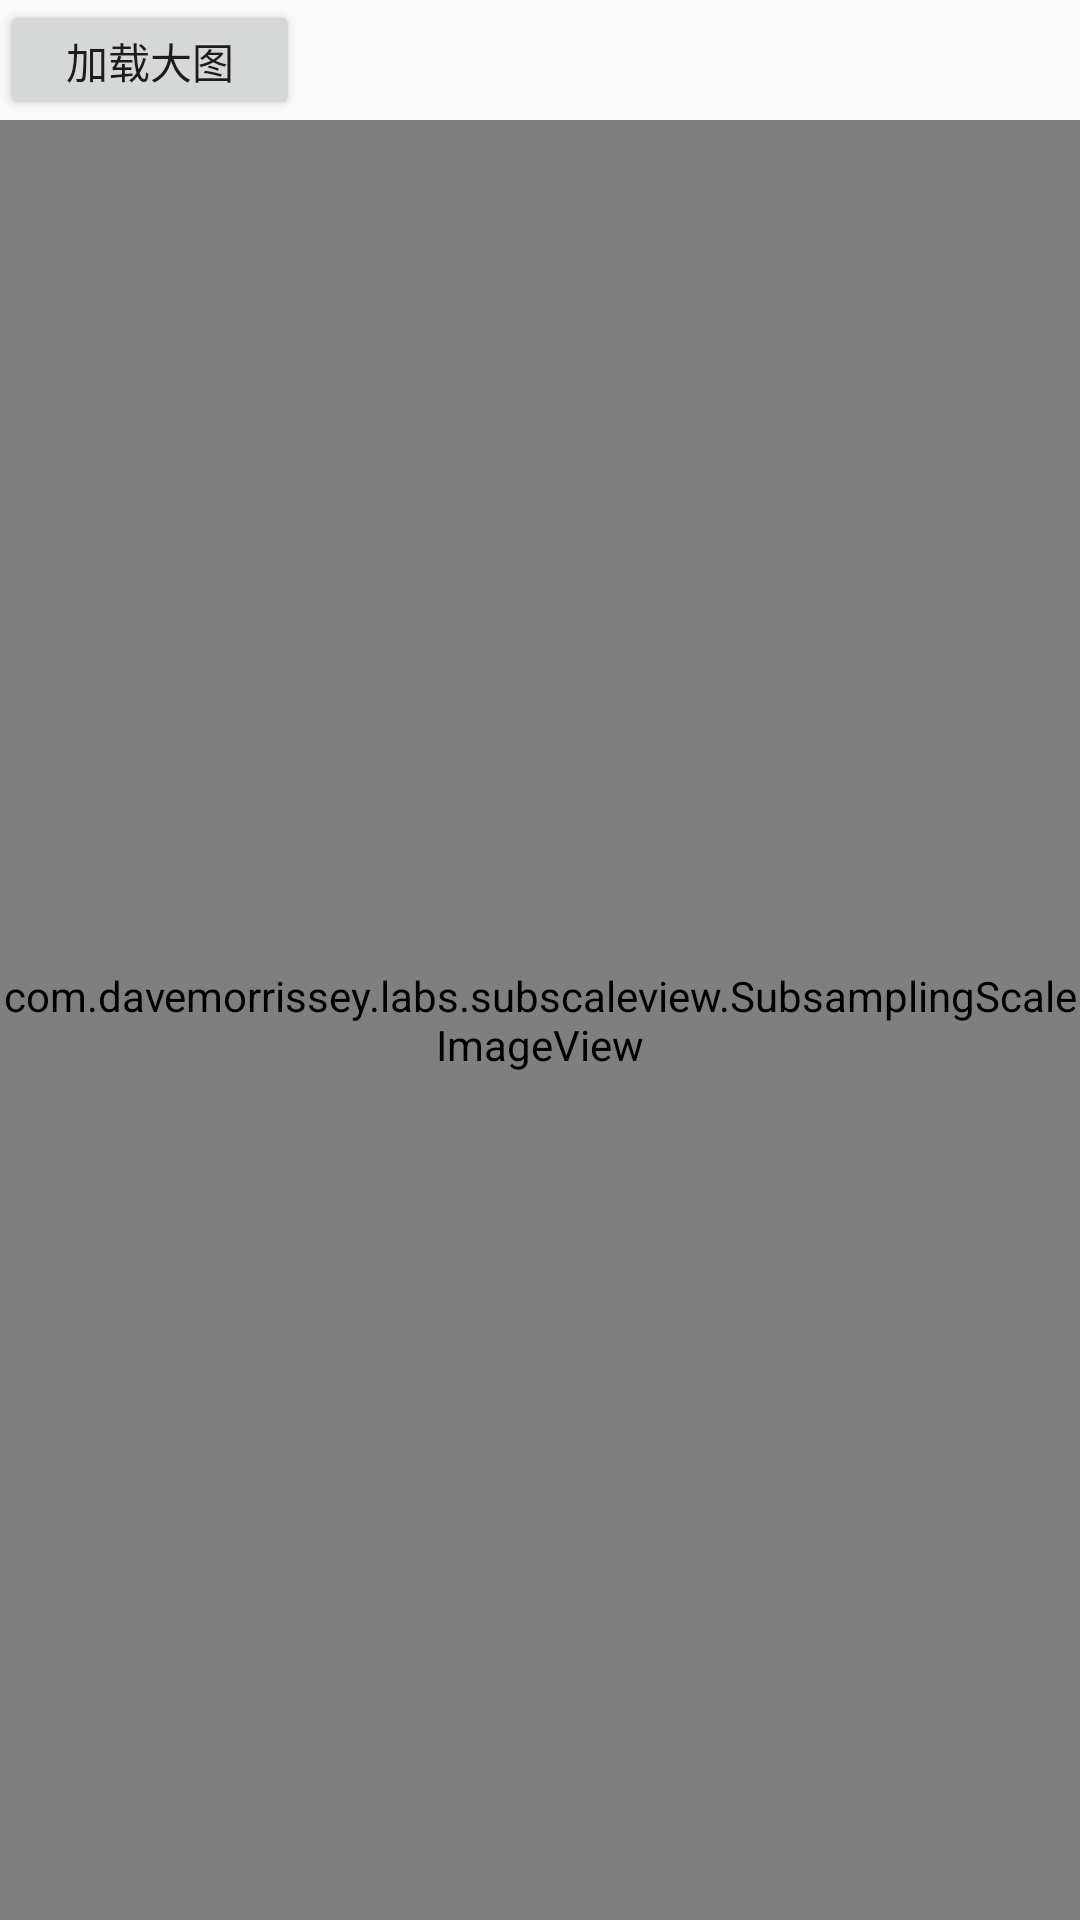

Here is an Android app screen rendered from its layout file. Give the layout XML and the strings, colors and styles it references.
<!-- AndroidManifest.xml: application theme AppTheme -->
<!-- res/layout/activity_test.xml -->
<?xml version="1.0" encoding="utf-8"?>
<RelativeLayout
    xmlns:android="http://schemas.android.com/apk/res/android"
    android:layout_width="match_parent"
    xmlns:app="http://schemas.android.com/apk/res-auto"

    android:layout_height="match_parent">

    <Button
        android:layout_alignParentTop="true"
        android:layout_width="100dp"
        android:layout_height="40dp"
        android:id="@+id/load_2"
        android:text="加载大图"/>
    <com.davemorrissey.labs.subscaleview.SubsamplingScaleImageView
        android:layout_below="@id/load_2"
        android:id="@+id/imageView"
        android:layout_width="match_parent"
        android:layout_height="match_parent"/>
</RelativeLayout>
<!-- resources referenced by this layout -->
<resources>
  <style name="AppTheme" parent="Theme.AppCompat.Light.DarkActionBar">
          
          <item name="colorPrimary">@color/colorPrimary</item>
          <item name="colorPrimaryDark">@color/colorPrimaryDark</item>
          <item name="colorAccent">@color/colorAccent</item>
          <item name="SimpleCircleStyle">@style/SimpleCircleStyle</item>
      </style>
  <color name="colorPrimary">#008577</color>
  <color name="colorPrimaryDark">#00574B</color>
  <color name="colorAccent">#D81B60</color>
  <style name="SimpleCircleStyle">
          <item name="circleColor">#000000</item>
      </style>
</resources>
